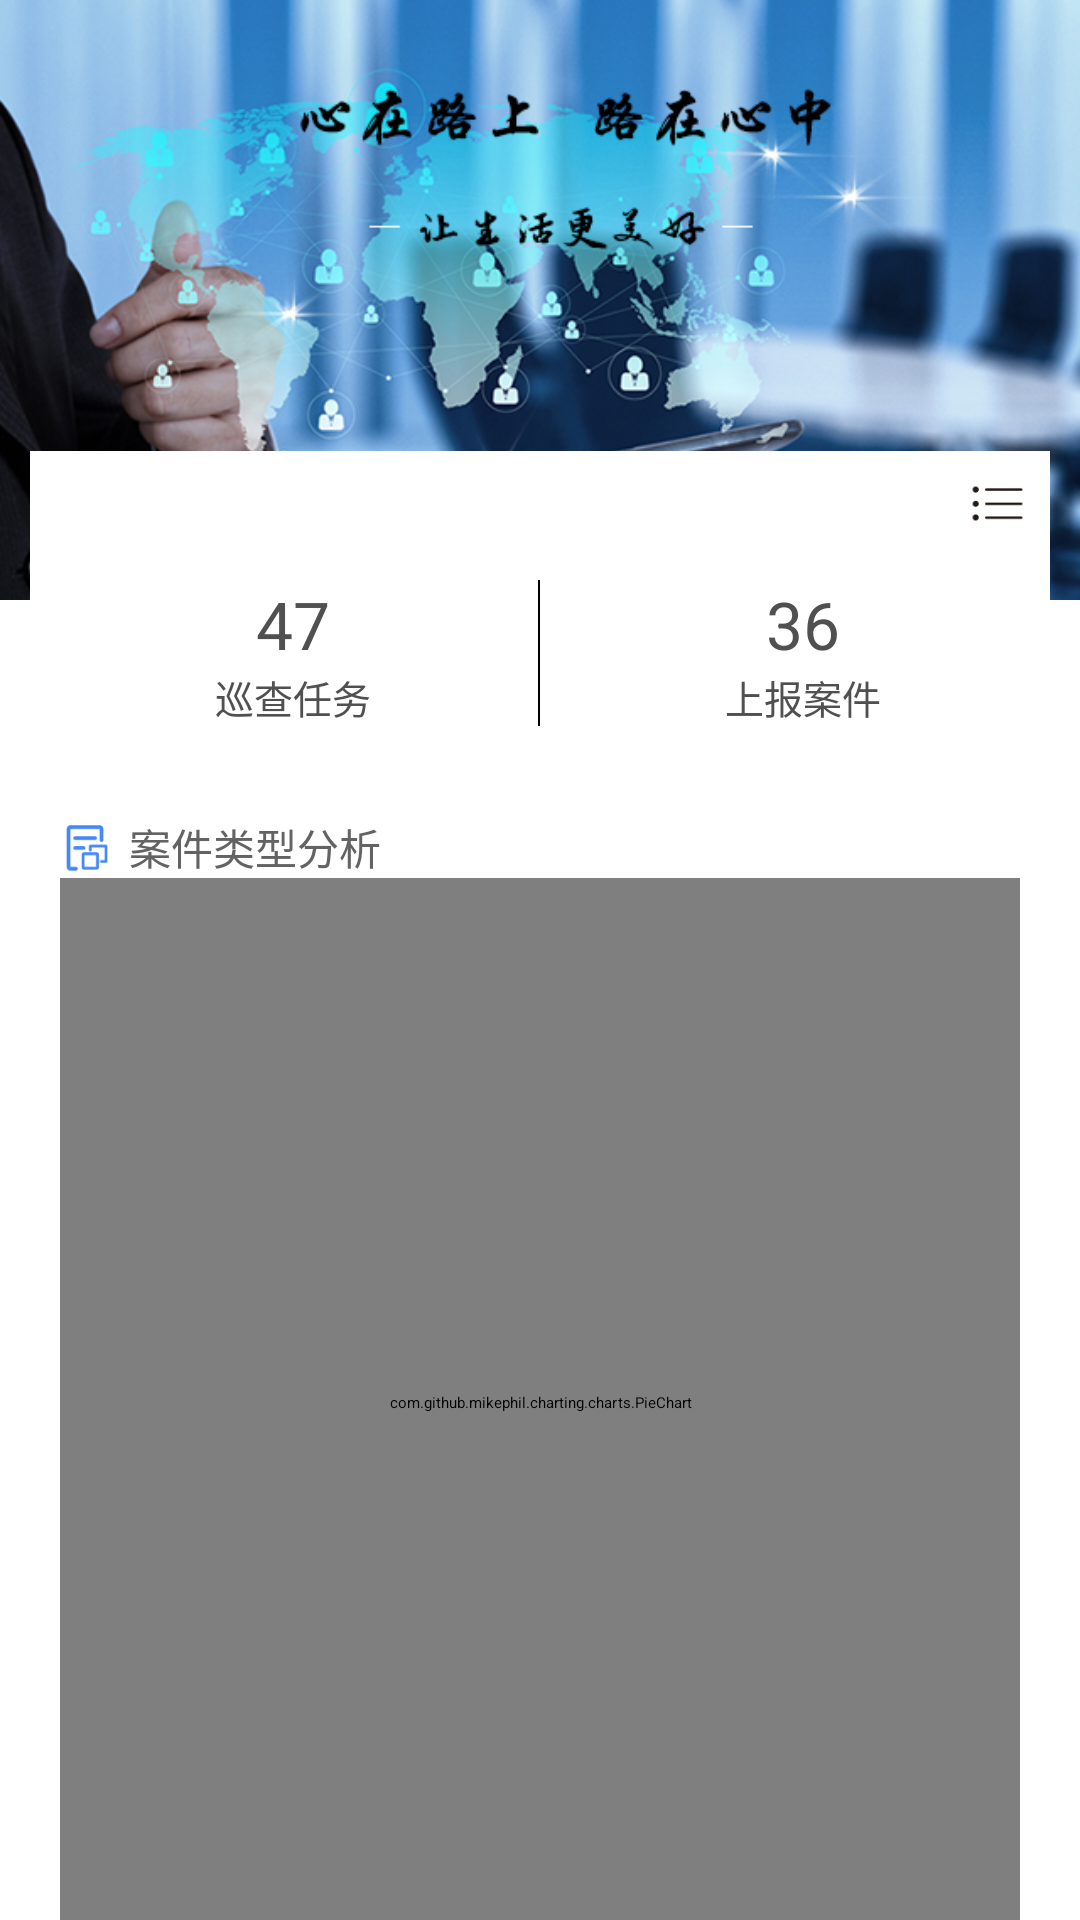

Produce the Android XML layout that renders to this screen, including the resource entries it uses.
<!-- AndroidManifest.xml: application theme AppTheme -->
<!-- res/layout/fg_statistics.xml -->
<?xml version="1.0" encoding="utf-8"?>
<android.support.v4.widget.NestedScrollView xmlns:android="http://schemas.android.com/apk/res/android"
    android:layout_width="match_parent"
    android:layout_height="match_parent">

    <LinearLayout
        android:layout_width="match_parent"
        android:layout_height="match_parent"
        android:orientation="vertical">

        <ImageView
            android:id="@+id/im_top"
            android:scaleType="fitXY"
            android:layout_width="match_parent"
            android:layout_height="200dp"
            android:src="@mipmap/a" />

        <RelativeLayout
            android:layout_width="match_parent"
            android:layout_height="wrap_content"
            android:layout_marginLeft="10dp"
            android:layout_marginTop="-50dp"
            android:layout_marginRight="10dp"
            android:background="@color/white"
            android:paddingTop="8dp"
            android:paddingBottom="8dp">

            <TextView
                android:id="@+id/tv_status_title"
                android:layout_width="wrap_content"
                android:layout_height="wrap_content"
                android:layout_centerInParent="true"
                android:layout_marginTop="8dp"
                android:layout_marginBottom="8dp"
                android:text="" />

            <ImageView
                android:id="@+id/iv_select"
                android:layout_width="19dp"
                android:layout_height="19dp"
                android:layout_alignParentTop="true"
                android:layout_alignParentRight="true"
                android:layout_marginRight="8dp"
                android:src="@mipmap/iconselect" />
        </RelativeLayout>

        <LinearLayout
            android:layout_width="match_parent"
            android:layout_height="wrap_content"
            android:layout_marginLeft="10dp"
            android:layout_marginRight="10dp"
            android:background="@color/white"
            android:orientation="vertical">

            <LinearLayout
                android:layout_width="match_parent"
                android:layout_height="wrap_content"
                android:orientation="horizontal"
                android:paddingTop="4dp"
                android:paddingBottom="8dp">

                <LinearLayout
                    style="@style/home_tool_layout"
                    android:layout_width="0dp"
                    android:layout_height="wrap_content"
                    android:layout_weight="1"
                    android:orientation="vertical">

                    <TextView
                        android:id="@+id/tv_xc"
                        style="@style/home_tool_text"
                        android:layout_width="wrap_content"
                        android:layout_height="wrap_content"
                        android:text="47"
                        android:textSize="22sp" />

                    <TextView
                        style="@style/home_tool_text"
                        android:layout_width="wrap_content"
                        android:layout_height="wrap_content"
                        android:text="巡查任务" />

                </LinearLayout>

                <View
                    android:layout_width="0dp"
                    android:layout_height="match_parent"
                    android:layout_weight="0.005"
                    android:background="@color/black" />

                <LinearLayout
                    style="@style/home_tool_layout"
                    android:layout_width="0dp"
                    android:layout_height="wrap_content"
                    android:layout_weight="1"
                    android:orientation="vertical">


                    <TextView
                        android:id="@+id/tv_shb"
                        style="@style/home_tool_text"
                        android:layout_width="wrap_content"
                        android:layout_height="wrap_content"
                        android:text="36"
                        android:textSize="22sp" />

                    <TextView
                        style="@style/home_tool_text"
                        android:layout_width="wrap_content"
                        android:layout_height="wrap_content"
                        android:text="上报案件" />

                </LinearLayout>

            </LinearLayout>
        </LinearLayout>

        <LinearLayout
            style="@style/st_ll_base"
            android:layout_width="match_parent"
            android:layout_height="wrap_content"
            android:layout_marginTop="12dp"
            android:orientation="vertical">

            <RelativeLayout
                android:layout_width="match_parent"
                android:layout_height="wrap_content">

                <ImageView
                    android:id="@+id/im_icon_aj"
                    android:layout_width="18dp"
                    android:layout_height="18dp"
                    android:layout_centerVertical="true"
                    android:src="@mipmap/iconanjian" />

                <TextView
                    style="@style/st_tv_title"
                    android:layout_width="wrap_content"
                    android:layout_height="wrap_content"
                    android:layout_toRightOf="@id/im_icon_aj"
                    android:text="案件类型分析" />

                <ImageView
                    android:layout_width="wrap_content"
                    android:layout_height="wrap_content"
                    android:layout_alignParentRight="true"
                    android:layout_centerInParent="true"
                    android:src="@mipmap/next" />
            </RelativeLayout>

            <com.github.mikephil.charting.charts.PieChart
                android:id="@+id/mPieChart"
                android:layout_width="match_parent"
                android:layout_height="350dp"
                 />
        </LinearLayout>

        <LinearLayout
            style="@style/st_ll_base"
            android:layout_width="match_parent"
            android:layout_height="wrap_content"
            android:layout_marginTop="12dp"
            android:orientation="vertical">

            <RelativeLayout
                android:layout_width="match_parent"
                android:layout_height="wrap_content">

                <ImageView
                    android:id="@+id/im_icon_sz"
                    android:layout_width="18dp"
                    android:layout_height="18dp"
                    android:layout_centerVertical="true"
                    android:src="@mipmap/iconcity" />

                <TextView
                    style="@style/st_tv_title"
                    android:layout_width="wrap_content"
                    android:layout_height="wrap_content"
                    android:layout_toRightOf="@id/im_icon_sz"
                    android:text="市政所属案件分析" />

                <ImageView
                    android:layout_width="wrap_content"
                    android:layout_height="wrap_content"
                    android:layout_alignParentRight="true"
                    android:layout_centerInParent="true"
                    android:src="@mipmap/next" />
            </RelativeLayout>
            <com.zt.inspection.view.group.HorizontalBarChartView
                android:id="@+id/hb_chart"
                android:layout_width="match_parent"
                android:layout_height="450dp">
            </com.zt.inspection.view.group.HorizontalBarChartView>
        </LinearLayout>
    </LinearLayout>
</android.support.v4.widget.NestedScrollView>
<!-- resources referenced by this layout -->
<resources>
  <color name="black">#000000</color>
  <color name="white">#ffffffff</color>
  <!-- mipmap a: png bitmap (mipmap-hdpi, 388795 bytes) -->
  <!-- mipmap iconanjian: png bitmap (mipmap-hdpi, 1343 bytes) -->
  <!-- mipmap iconcity: png bitmap (mipmap-hdpi, 863 bytes) -->
  <!-- mipmap iconselect: png bitmap (mipmap-hdpi, 716 bytes) -->
  <style name="home_tool_layout">
          <item name="android:gravity">center</item>
          <item name="android:orientation">horizontal</item>
      </style>
  <style name="home_tool_text">
          <item name="android:textColor">@color/color_gray_tool</item>
          <item name="android:textSize">13sp</item>
          <item name="android:layout_marginLeft">3dp</item>
      </style>
  <style name="st_ll_base">
          <item name="android:background">@color/white</item>
          <item name="android:textSize">14sp</item>
          <item name="android:paddingTop">10dp</item>
          <item name="android:paddingLeft">10dp</item>
          <item name="android:paddingRight">10dp</item>
          <item name="android:paddingBottom">10dp</item>
          <item name="android:layout_marginRight">10dp</item>
          <item name="android:layout_marginLeft">10dp</item>
      </style>
  <style name="st_tv_title">
          <item name="android:textColor">@color/color_gray_open</item>
          <item name="android:textSize">14sp</item>
          <item name="android:layout_marginLeft">5dp</item>
      </style>
  <style name="AppTheme" parent="QMUI.Compat">
          
          <item name="colorPrimary">@color/colorPrimary</item>
          <item name="colorPrimaryDark">@color/colorPrimaryDark</item>
          <item name="colorAccent">#51B2F8</item>
          <item name="windowActionBar">false</item>
          <item name="windowNoTitle">true</item>
      </style>
  <color name="color_gray_tool">#505050</color>
  <color name="color_gray_open">#636363</color>
  <color name="colorPrimary">#008577</color>
  <color name="colorPrimaryDark">#00574B</color>
</resources>
